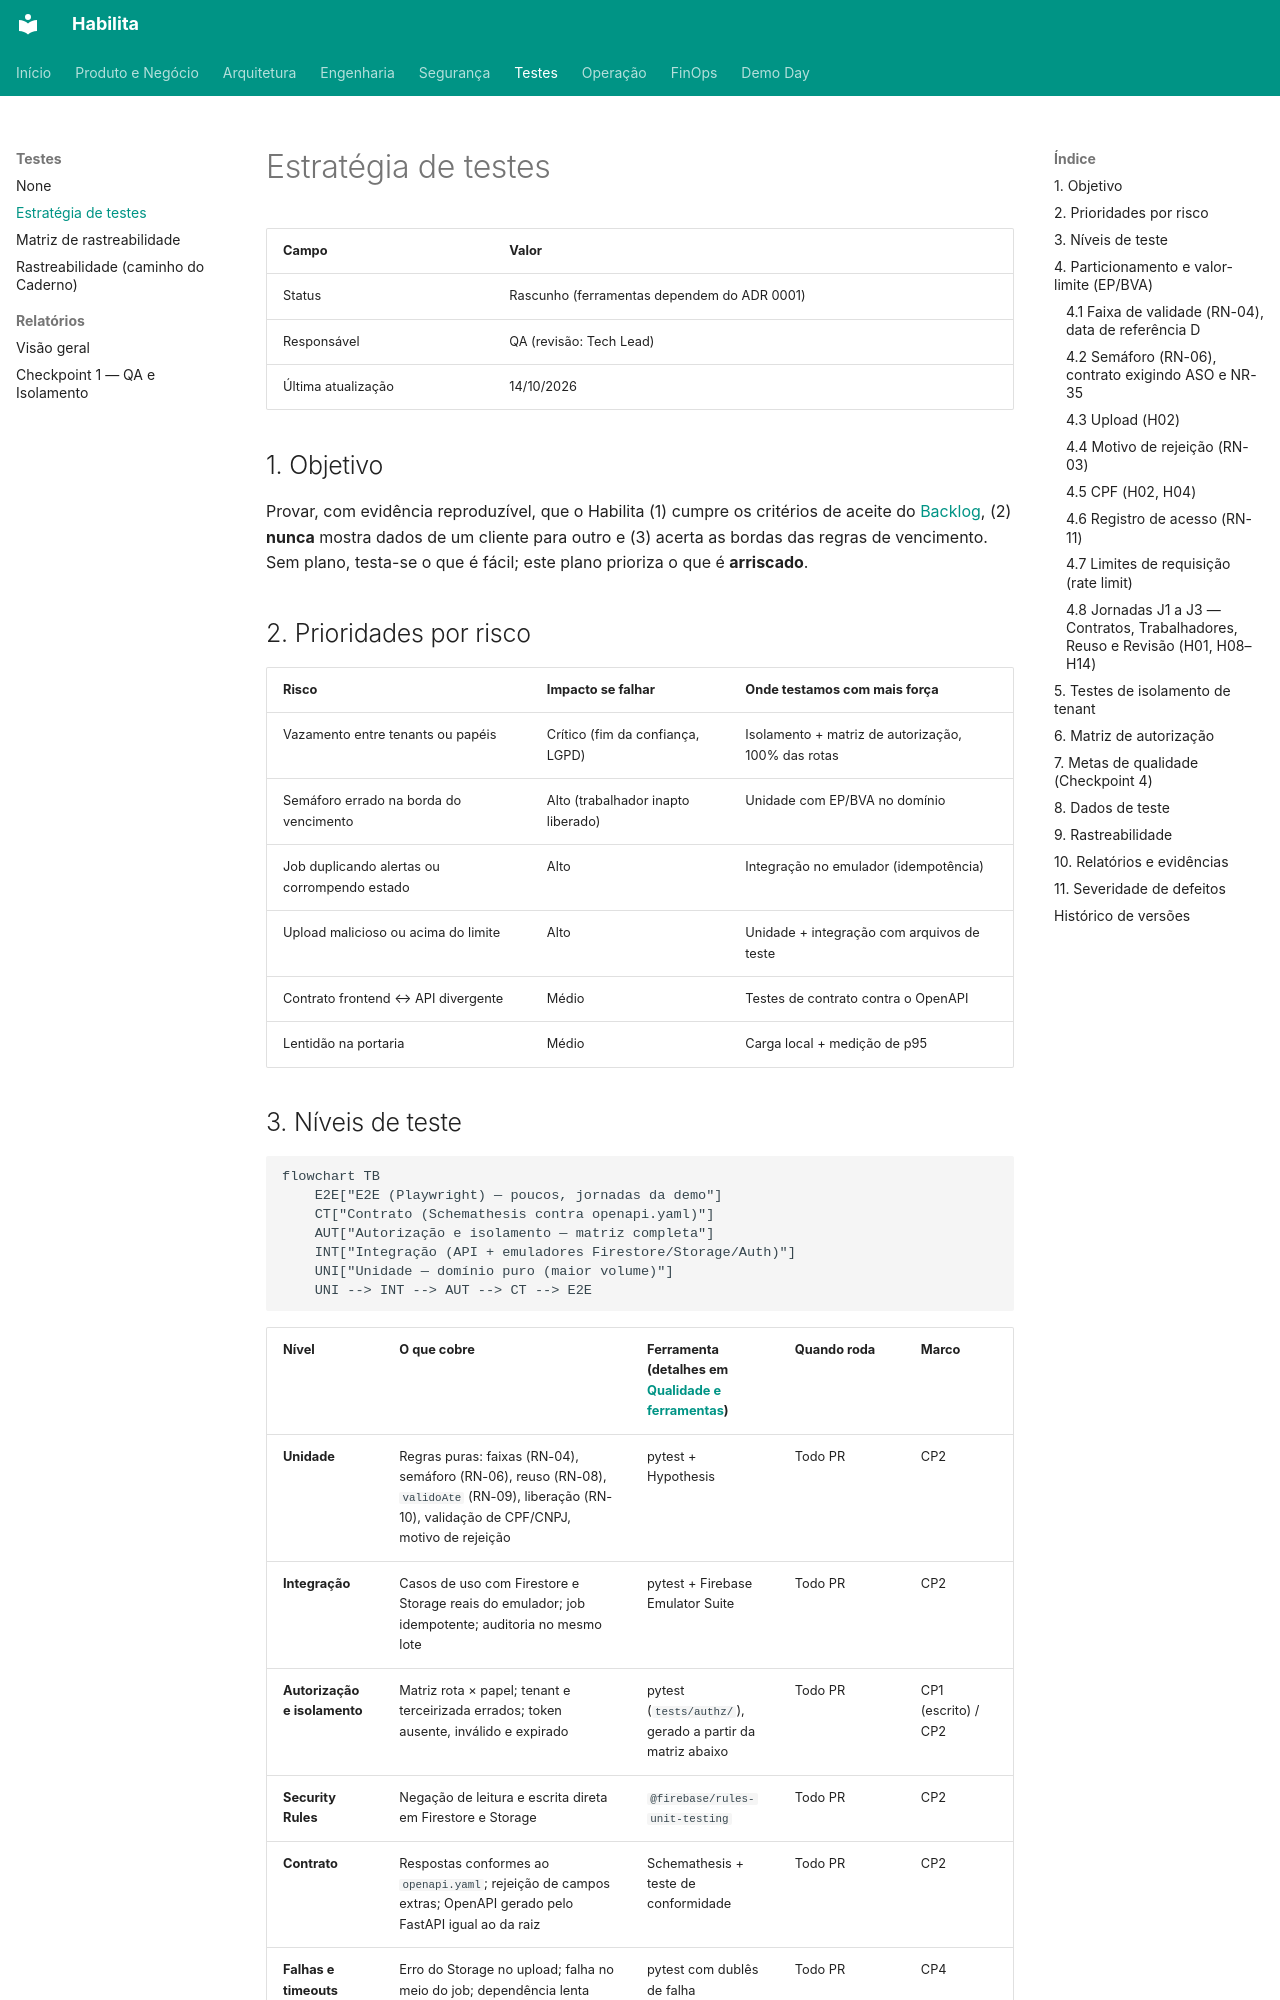

repository: projeto-habilita/habilita-docs · page: testes/estrategia/index.html · generator: mkdocs

# Estratégia de testes

| Campo | Valor |
|---|---|
| Status | Rascunho (ferramentas dependem do ADR 0001) |
| Responsável | QA (revisão: Tech Lead) |
| Última atualização | 14/10/2026 |

## 1. Objetivo

Provar, com evidência reproduzível, que o Habilita (1) cumpre os critérios de aceite do [Backlog](../produto/requisitos/historias-backlog.md), (2) **nunca** mostra dados de um cliente para outro e (3) acerta as bordas das regras de vencimento. Sem plano, testa-se o que é fácil; este plano prioriza o que é **arriscado**.

## 2. Prioridades por risco

| Risco | Impacto se falhar | Onde testamos com mais força |
|---|---|---|
| Vazamento entre tenants ou papéis | Crítico (fim da confiança, LGPD) | Isolamento + matriz de autorização, 100% das rotas |
| Semáforo errado na borda do vencimento | Alto (trabalhador inapto liberado) | Unidade com EP/BVA no domínio |
| Job duplicando alertas ou corrompendo estado | Alto | Integração no emulador (idempotência) |
| Upload malicioso ou acima do limite | Alto | Unidade + integração com arquivos de teste |
| Contrato frontend ↔ API divergente | Médio | Testes de contrato contra o OpenAPI |
| Lentidão na portaria | Médio | Carga local + medição de p95 |
